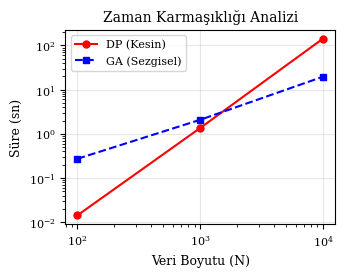
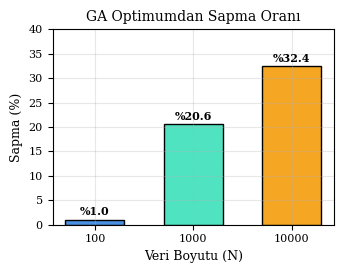

Recreate these plots in Python, in order.
import matplotlib.pyplot as plt

def create_academic_plots():
    # Deney verileri
    n_values = [100, 1000, 10000]
    dp_times = [0.0143, 1.3564, 143.1840]
    ga_times = [0.2723, 2.0803, 19.6569]
    gaps = [1.00, 20.61, 32.42]

    # IEEE Standart Ayarları: Küçük boyut, serif font, yüksek netlik
    plt.rcParams.update({
        'font.family': 'serif',
        'font.size': 9,
        'axes.labelsize': 9,
        'axes.titlesize': 10,
        'legend.fontsize': 8,
        'xtick.labelsize': 8,
        'ytick.labelsize': 8,
        'axes.grid': True,
        'grid.alpha': 0.3
    })

    # --- Grafik 1: Zaman Karmaşıklığı (Daha Dar) ---
    # Figsize (3.5, 2.8) inç -> Tam bir IEEE sütun genişliği
    plt.figure(figsize=(3.5, 2.8), dpi=300)
    
    plt.plot(n_values, dp_times, 'ro-', lw=1.5, ms=5, label='DP (Kesin)')
    plt.plot(n_values, ga_times, 'bs--', lw=1.5, ms=5, label='GA (Sezgisel)')

    plt.xscale('log')
    plt.yscale('log')
    plt.xlabel("Veri Boyutu (N)")
    plt.ylabel("Süre (sn)")
    plt.title("Zaman Karmaşıklığı Analizi")
    plt.legend(loc='upper left')
    plt.tight_layout()
    
    # Dosyayı direkt kaydediyoruz (results/ olmadan, karışıklık çıkmasın)
    plt.savefig("time_comparison.png", bbox_inches='tight')
    plt.close()

    # --- Grafik 2: Accuracy Gap (Daha Dar) ---
    plt.figure(figsize=(3.5, 2.8), dpi=300)
    
    colors = ['#4A90E2', '#50E3C2', '#F5A623']
    bars = plt.bar([str(n) for n in n_values], gaps, color=colors, edgecolor='black', width=0.6)

    plt.xlabel("Veri Boyutu (N)")
    plt.ylabel("Sapma (%)")
    plt.title("GA Optimumdan Sapma Oranı")
    plt.ylim(0, 40)

    for bar, gap in zip(bars, gaps):
        plt.text(bar.get_x() + bar.get_width()/2, gap + 0.5, f"%{gap:.1f}", 
                 ha='center', va='bottom', fontsize=8, fontweight='bold')

    plt.tight_layout()
    plt.savefig("accuracy_gap.png", bbox_inches='tight')
    plt.close()

    print("[+] Görseller 'time_comparison.png' ve 'accuracy_gap.png' olarak akademik boyutta oluşturuldu.")

if __name__ == "__main__":
    create_academic_plots()
